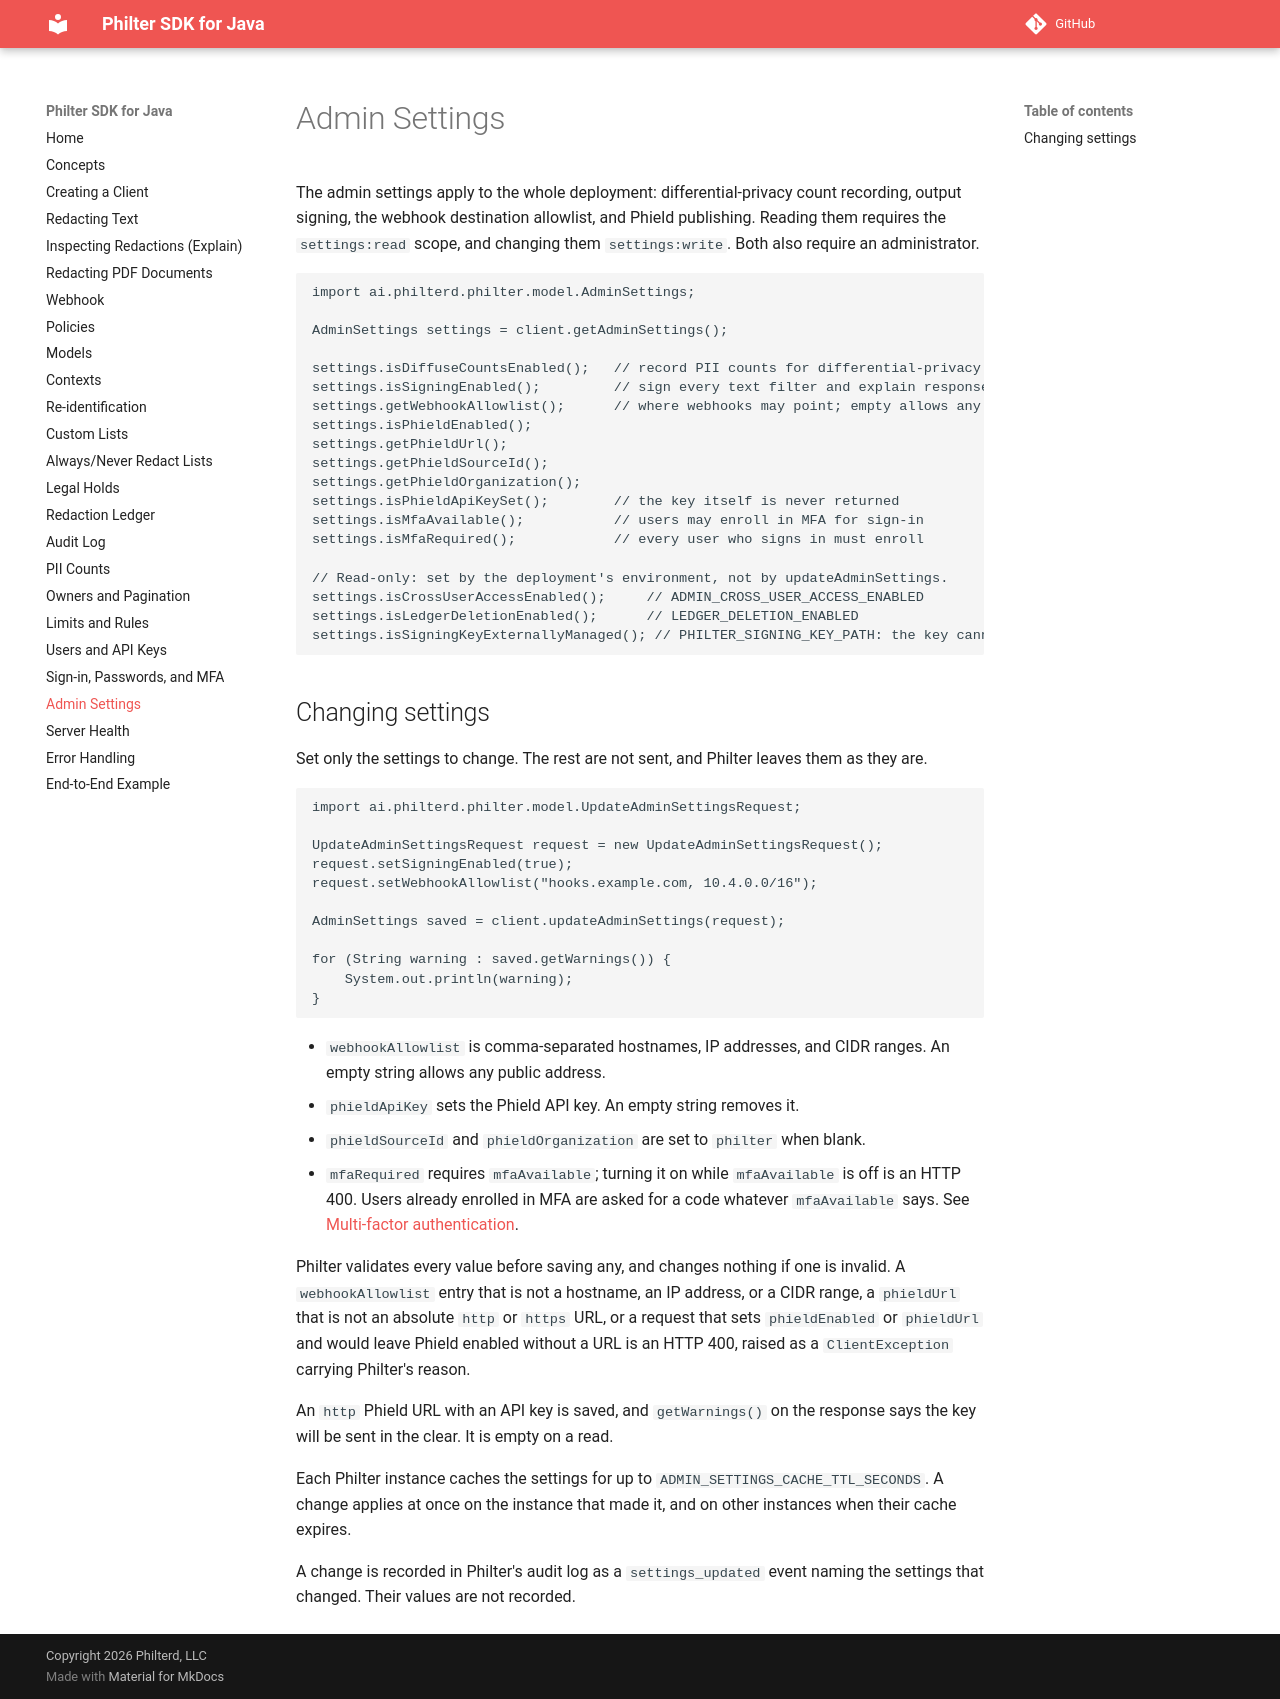

repository: philterd/philter-sdk-java · page: 3.0.0/admin-settings/index.html · generator: mkdocs

# Admin Settings

The admin settings apply to the whole deployment: differential-privacy count recording, output signing, the webhook destination allowlist, and Phield publishing. Reading them requires the `settings:read` scope, and changing them `settings:write`. Both also require an administrator.

```java
import ai.philterd.philter.model.AdminSettings;

AdminSettings settings = client.getAdminSettings();

settings.isDiffuseCountsEnabled();   // record PII counts for differential-privacy reporting
settings.isSigningEnabled();         // sign every text filter and explain response
settings.getWebhookAllowlist();      // where webhooks may point; empty allows any public address
settings.isPhieldEnabled();
settings.getPhieldUrl();
settings.getPhieldSourceId();
settings.getPhieldOrganization();
settings.isPhieldApiKeySet();        // the key itself is never returned
settings.isMfaAvailable();           // users may enroll in MFA for sign-in
settings.isMfaRequired();            // every user who signs in must enroll

// Read-only: set by the deployment's environment, not by updateAdminSettings.
settings.isCrossUserAccessEnabled();     // ADMIN_CROSS_USER_ACCESS_ENABLED
settings.isLedgerDeletionEnabled();      // LEDGER_DELETION_ENABLED
settings.isSigningKeyExternallyManaged(); // PHILTER_SIGNING_KEY_PATH: the key cannot be rotated over the API
```

## Changing settings

Set only the settings to change. The rest are not sent, and Philter leaves them as they are.

```java
import ai.philterd.philter.model.UpdateAdminSettingsRequest;

UpdateAdminSettingsRequest request = new UpdateAdminSettingsRequest();
request.setSigningEnabled(true);
request.setWebhookAllowlist("hooks.example.com, 10.4.0.0/16");

AdminSettings saved = client.updateAdminSettings(request);

for (String warning : saved.getWarnings()) {
    System.out.println(warning);
}
```

- `webhookAllowlist` is comma-separated hostnames, IP addresses, and CIDR ranges. An empty string allows any public address.
- `phieldApiKey` sets the Phield API key. An empty string removes it.
- `phieldSourceId` and `phieldOrganization` are set to `philter` when blank.
- `mfaRequired` requires `mfaAvailable`; turning it on while `mfaAvailable` is off is an HTTP 400. Users already enrolled in MFA are asked for a code whatever `mfaAvailable` says. See [Multi-factor authentication](sign-in.md#multi-factor-authentication).

Philter validates every value before saving any, and changes nothing if one is invalid. A `webhookAllowlist` entry that is not a hostname, an IP address, or a CIDR range, a `phieldUrl` that is not an absolute `http` or `https` URL, or a request that sets `phieldEnabled` or `phieldUrl` and would leave Phield enabled without a URL is an HTTP 400, raised as a `ClientException` carrying Philter's reason.

An `http` Phield URL with an API key is saved, and `getWarnings()` on the response says the key will be sent in the clear. It is empty on a read.

Each Philter instance caches the settings for up to `ADMIN_SETTINGS_CACHE_TTL_SECONDS`. A change applies at once on the instance that made it, and on other instances when their cache expires.

A change is recorded in Philter's audit log as a `settings_updated` event naming the settings that changed. Their values are not recorded.
